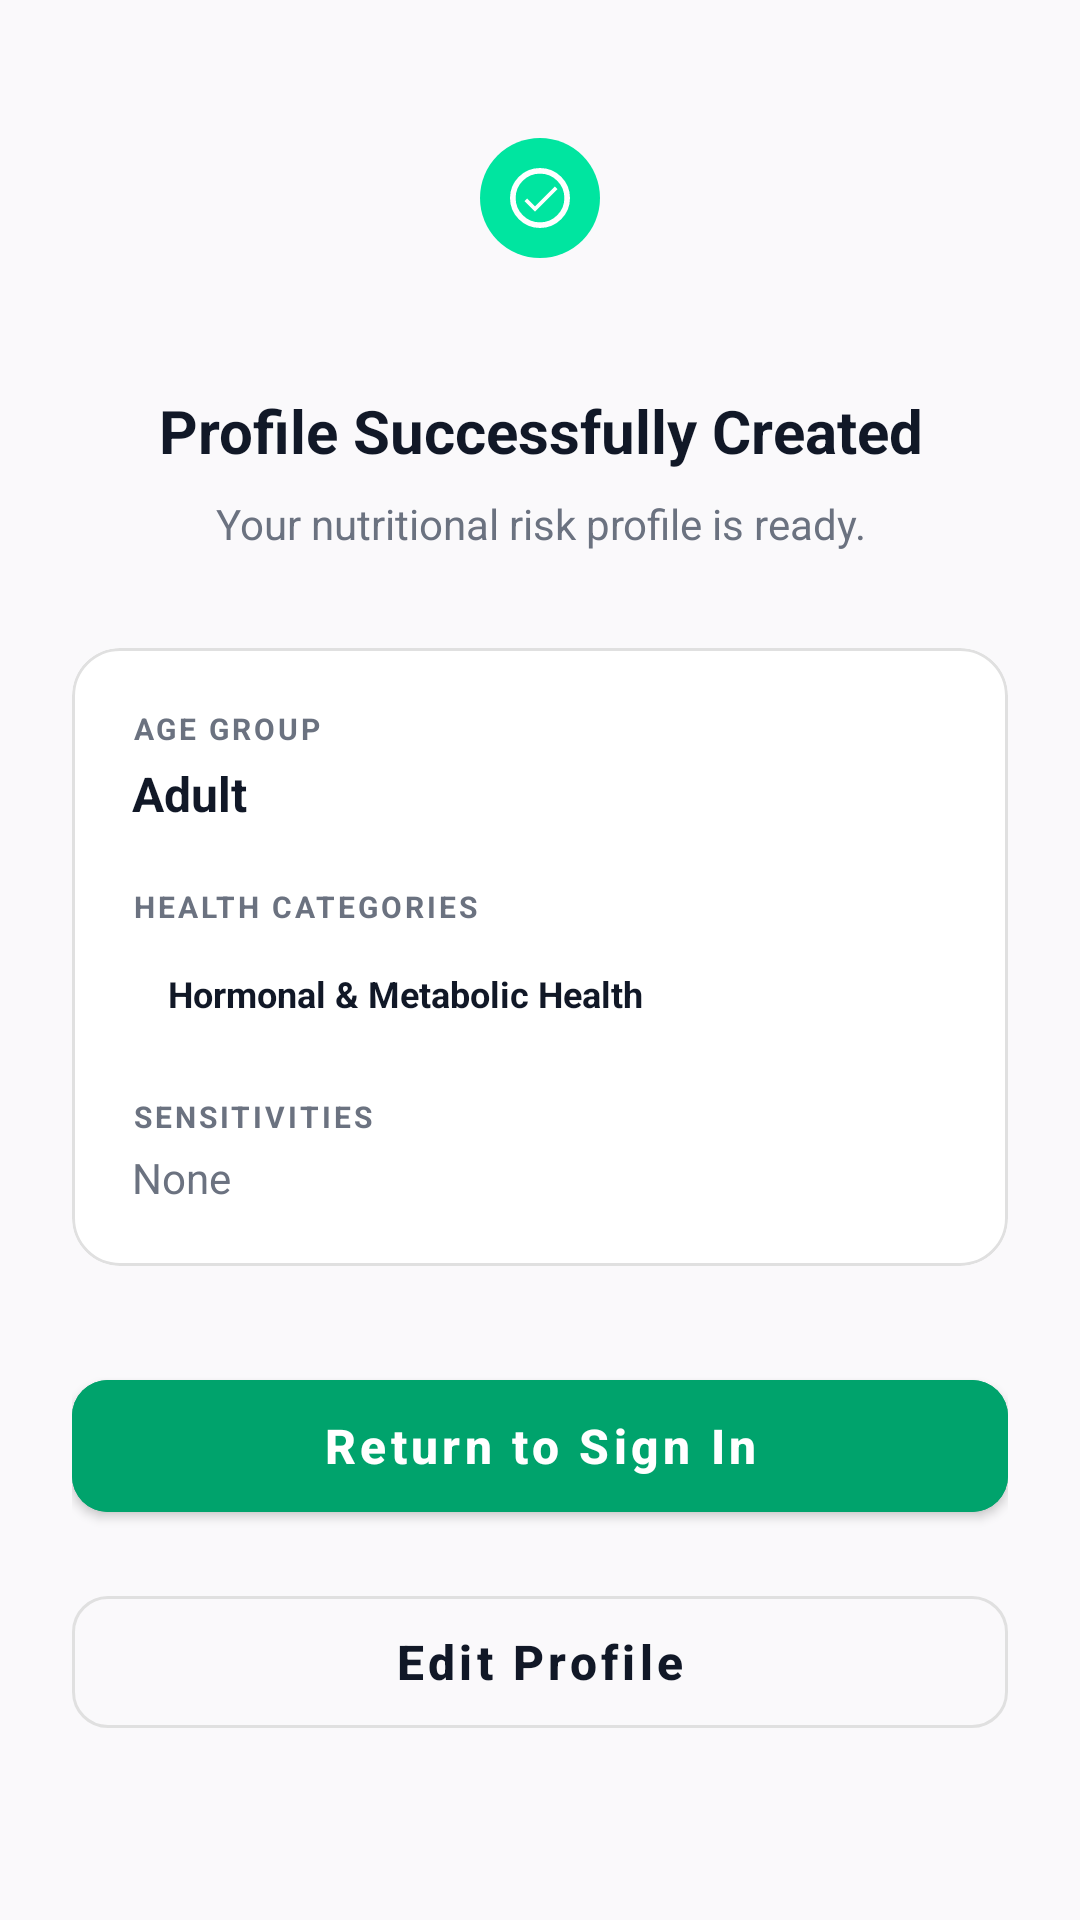

Android layout source for this screen:
<!-- AndroidManifest.xml: activity theme Theme.Nutritrace -->
<!-- res/layout/activity_profile_success.xml -->
<?xml version="1.0" encoding="utf-8"?>
<ScrollView xmlns:android="http://schemas.android.com/apk/res/android"
    xmlns:app="http://schemas.android.com/apk/res-auto"
    android:layout_width="match_parent"
    android:layout_height="match_parent"
    android:background="#FAF9FB"
    android:fitsSystemWindows="true"
    android:fillViewport="true">

    <LinearLayout
        android:layout_width="match_parent"
        android:layout_height="wrap_content"
        android:gravity="center_horizontal"
        android:orientation="vertical"
        android:padding="24dp">

        <Space
            android:layout_width="match_parent"
            android:layout_height="0dp"
            android:layout_weight="1" />

        <ImageView
            android:layout_width="80dp"
            android:layout_height="80dp"
            android:layout_marginBottom="24dp"
            android:background="@drawable/bg_circle_icon"
            android:backgroundTint="#E8F5E9"
            android:padding="20dp"
            android:src="@drawable/ic_success_check" />

        <TextView
            android:id="@+id/tvTitle"
            android:layout_width="wrap_content"
            android:layout_height="wrap_content"
            android:gravity="center"
            android:text="Profile Successfully Created"
            android:textColor="@color/text_dark"
            android:textSize="20sp"
            android:textStyle="bold" />

        <TextView
            android:id="@+id/tvSubtitle"
            android:layout_width="wrap_content"
            android:layout_height="wrap_content"
            android:layout_marginTop="8dp"
            android:gravity="center"
            android:text="Your nutritional risk profile is ready."
            android:textColor="@color/text_gray"
            android:textSize="14sp" />

        
        <com.google.android.material.card.MaterialCardView
            android:layout_width="match_parent"
            android:layout_height="wrap_content"
            android:layout_marginTop="32dp"
            app:cardBackgroundColor="@color/white"
            app:cardCornerRadius="16dp"
            app:cardElevation="0dp"
            app:strokeColor="#E0E0E0"
            app:strokeWidth="1dp">

            <LinearLayout
                android:layout_width="match_parent"
                android:layout_height="wrap_content"
                android:orientation="vertical"
                android:padding="20dp">

                <TextView
                    android:layout_width="wrap_content"
                    android:layout_height="wrap_content"
                    android:letterSpacing="0.1"
                    android:text="AGE GROUP"
                    android:textColor="@color/text_gray"
                    android:textSize="10sp"
                    android:textStyle="bold" />

                <TextView
                    android:layout_width="wrap_content"
                    android:layout_height="wrap_content"
                    android:layout_marginTop="4dp"
                    android:text="Adult"
                    android:textColor="@color/text_dark"
                    android:textSize="16sp"
                    android:textStyle="bold" />

                <TextView
                    android:layout_width="wrap_content"
                    android:layout_height="wrap_content"
                    android:layout_marginTop="20dp"
                    android:letterSpacing="0.1"
                    android:text="HEALTH CATEGORIES"
                    android:textColor="@color/text_gray"
                    android:textSize="10sp"
                    android:textStyle="bold" />

                <TextView
                    android:layout_width="wrap_content"
                    android:layout_height="wrap_content"
                    android:layout_marginTop="8dp"
                    android:background="@drawable/bg_pill_gray_light"
                    android:paddingHorizontal="12dp"
                    android:paddingVertical="6dp"
                    android:text="Hormonal &amp; Metabolic Health"
                    android:textColor="@color/text_dark"
                    android:textSize="12sp"
                    android:textStyle="bold" />

                <TextView
                    android:layout_width="wrap_content"
                    android:layout_height="wrap_content"
                    android:layout_marginTop="20dp"
                    android:letterSpacing="0.1"
                    android:text="SENSITIVITIES"
                    android:textColor="@color/text_gray"
                    android:textSize="10sp"
                    android:textStyle="bold" />

                <TextView
                    android:layout_width="wrap_content"
                    android:layout_height="wrap_content"
                    android:layout_marginTop="4dp"
                    android:text="None"
                    android:textColor="@color/text_gray"
                    android:textSize="14sp" />

            </LinearLayout>
        </com.google.android.material.card.MaterialCardView>

        <com.google.android.material.button.MaterialButton
            android:id="@+id/btnReturnSign"
            android:layout_width="match_parent"
            android:layout_height="56dp"
            android:layout_marginTop="32dp"
            android:backgroundTint="@color/primary_green"
            android:text="Return to Sign In"
            android:textAllCaps="false"
            android:textSize="16sp"
            android:textStyle="bold"
            app:cornerRadius="12dp" />

        <com.google.android.material.button.MaterialButton
            android:id="@+id/btnEditProfile"
            style="@style/Widget.MaterialComponents.Button.OutlinedButton"
            android:layout_width="match_parent"
            android:layout_height="56dp"
            android:layout_marginTop="16dp"
            android:layout_marginBottom="32dp"
            android:text="Edit Profile"
            android:textAllCaps="false"
            android:textColor="@color/text_dark"
            android:textSize="16sp"
            android:textStyle="bold"
            app:cornerRadius="12dp"
            app:strokeColor="#E0E0E0"
            app:strokeWidth="1dp" />

        <Space
            android:layout_width="match_parent"
            android:layout_height="0dp"
            android:layout_weight="1" />
    </LinearLayout>
</ScrollView>
<!-- resources referenced by this layout -->
<resources>
  <color name="primary_green">#00A36C</color>
  <color name="text_dark">#111827</color>
  <color name="text_gray">#6B7280</color>
  <color name="white">#FFFFFFFF</color>
  <!-- drawable ic_success_check (drawable) -->
  <layer-list xmlns:android="http://schemas.android.com/apk/res/android">
      
      <item>
          <shape android:shape="oval">
              <solid android:color="#00E5A0" />
              <size android:width="64dp" android:height="64dp" />
          </shape>
      </item>
      
      <item android:gravity="center" android:width="32dp" android:height="32dp">
          <shape android:shape="oval">
              <stroke android:width="3dp" android:color="@color/white" />
              <solid android:color="#00000000" />
          </shape>
      </item>
      
      <item android:gravity="center" android:width="24dp" android:height="24dp">
          <vector android:width="24dp" android:height="24dp" android:viewportWidth="24" android:viewportHeight="24">
              <path
                  android:fillColor="@color/white"
                  android:pathData="M9,16.2L4.8,12l-1.4,1.4L9,19 21,7l-1.4,-1.4L9,16.2z" />
          </vector>
      </item>
  </layer-list>
  <style name="Theme.Nutritrace" parent="Theme.MaterialComponents.Light.NoActionBar" />
</resources>
